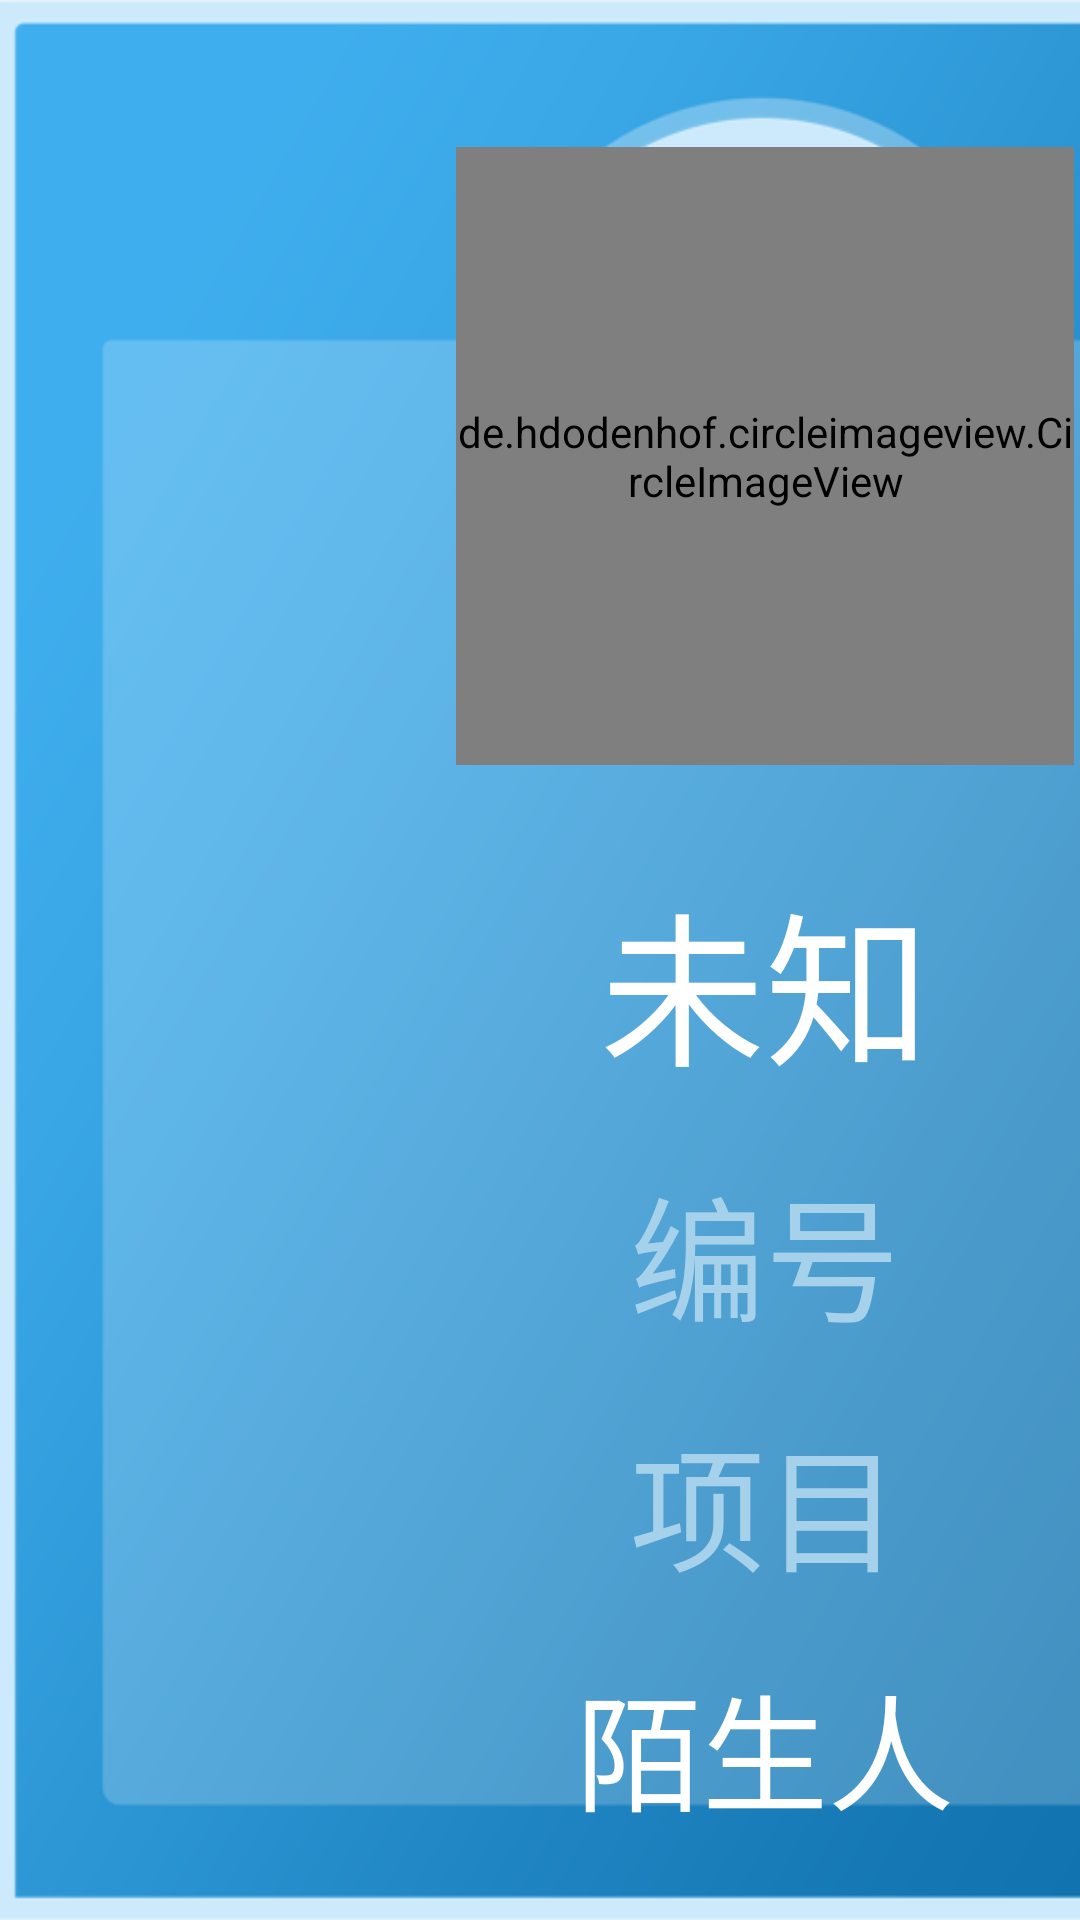

Write the Android layout XML for this screen, with the resource values it uses.
<!-- AndroidManifest.xml: application theme AppTheme -->
<!-- res/layout/fragment_show_dialog.xml -->
<LinearLayout xmlns:android="http://schemas.android.com/apk/res/android"
    xmlns:tools="http://schemas.android.com/tools"
    android:layout_width="wrap_content"
    android:layout_height="wrap_content"
    android:orientation="vertical"
    tools:context=".ui.fragment.ShowDialogFragment">

    <RelativeLayout
        android:id="@+id/parent"
        android:layout_width="510dp"
        android:layout_height="wrap_content"
        android:orientation="vertical"
        tools:ignore="UselessParent">

        <RelativeLayout
            android:id="@+id/top"
            android:layout_width="match_parent"
            android:layout_height="wrap_content"
            android:layout_alignParentStart="true"
            android:layout_alignParentTop="true">

            <ImageView
                android:layout_width="match_parent"
                android:layout_height="786dp"
                android:layout_alignParentStart="true"
                android:layout_alignParentTop="true"
                android:scaleType="centerCrop"
                android:src="@mipmap/image" />

            <de.hdodenhof.circleimageview.CircleImageView
                android:id="@+id/image"
                android:layout_width="206dp"
                android:layout_height="206dp"
                android:layout_centerHorizontal="true"
                android:layout_marginTop="49dp"
                android:src="@mipmap/person" />

            <TextView
                android:id="@+id/name"
                android:layout_width="wrap_content"
                android:layout_height="wrap_content"
                android:layout_below="@id/image"
                android:layout_centerHorizontal="true"
                android:layout_marginTop="32dp"
                android:text="未知"
                android:textColor="#ffffff"
                android:textSize="55sp" />

            <TextView
                android:id="@+id/number"
                android:layout_width="wrap_content"
                android:layout_height="wrap_content"
                android:layout_below="@id/name"
                android:layout_centerHorizontal="true"
                android:layout_marginTop="18dp"
                android:gravity="center"
                android:text="编号"
                android:textColor="#a6d1eb"
                android:textSize="45sp" />

            <TextView
                android:id="@+id/project"
                android:layout_width="wrap_content"
                android:layout_height="wrap_content"
                android:layout_below="@id/number"
                android:layout_centerHorizontal="true"
                android:layout_marginTop="18dp"
                android:gravity="center"
                android:text="项目"
                android:textColor="#a6d1eb"
                android:textSize="45sp" />

            <TextView
                android:id="@+id/type"
                android:layout_width="wrap_content"
                android:layout_height="wrap_content"
                android:layout_below="@id/project"
                android:layout_centerHorizontal="true"
                android:layout_marginTop="18dp"
                android:gravity="center"
                android:text="陌生人"
                android:textColor="#ffffff"
                android:textSize="42sp" />

            <ImageView
                android:id="@+id/right"
                android:layout_width="110dp"
                android:layout_height="110dp"
                android:layout_alignBottom="@id/image"
                android:layout_alignRight="@+id/image"
                android:src="@mipmap/right"
                android:visibility="invisible" />
        </RelativeLayout>

    </RelativeLayout>

</LinearLayout>
<!-- resources referenced by this layout -->
<resources>
  <!-- mipmap image: png bitmap (mipmap-mdpi, 63964 bytes) -->
  <!-- mipmap person: png bitmap (mipmap-xxxhdpi, 35398 bytes) -->
  <!-- mipmap right: png bitmap (mipmap-mdpi, 7075 bytes) -->
  <style name="AppTheme" parent="Theme.AppCompat.Light.NoActionBar">
          
          <item name="colorPrimary">@color/colorPrimary</item>
          <item name="colorPrimaryDark">@color/colorPrimaryDark</item>
          <item name="colorAccent">@color/colorAccent</item>
      </style>
  <!-- not gathered from this repository: default colours our renderer supplied (Android Studio template values) -->
  <color name="colorPrimary">#FF6200EE</color>
  <color name="colorPrimaryDark">#FF3700B3</color>
  <color name="colorAccent">#FF03DAC5</color>
</resources>
